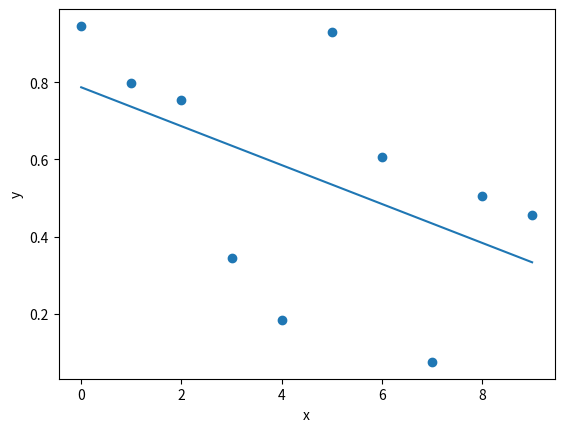

This figure's Python source:
import numpy as np
from matplotlib import pyplot as plt


def estimate_coefs(x, y):
    n = np.size(x)
    x_mean = np.mean(x)
    y_mean = np.mean(y)

    # sum of cross-deviations of y and x
    SSxy = np.sum(y * x) - n * x_mean * y_mean
    # sum of squared deviations of x
    SSxx = np.sum(x * x) - n * x_mean * x_mean
    
    slope = SSxy / SSxx
    y_intercept = y_mean - slope * x_mean

    return slope, y_intercept


def plot_regression(x, y, slope, y_intercept):
    plt.scatter(x, y)

    y_pred = slope * x + y_intercept

    plt.plot(x, y_pred)
    plt.xlabel('x')
    plt.ylabel('y')
    plt.show()


if __name__ == "__main__":
    n = 10
    x = np.array(range(n))
    y = np.random.rand(n)

    slope, y_intercept = estimate_coefs(x, y)
    print(f"slope: {slope}, y_intercept: {y_intercept}")

    a,b = np.polyfit(x, y, 1)
    print("NumPy predicted", a, b) # 2,1

    plot_regression(x ,y, slope, y_intercept)
